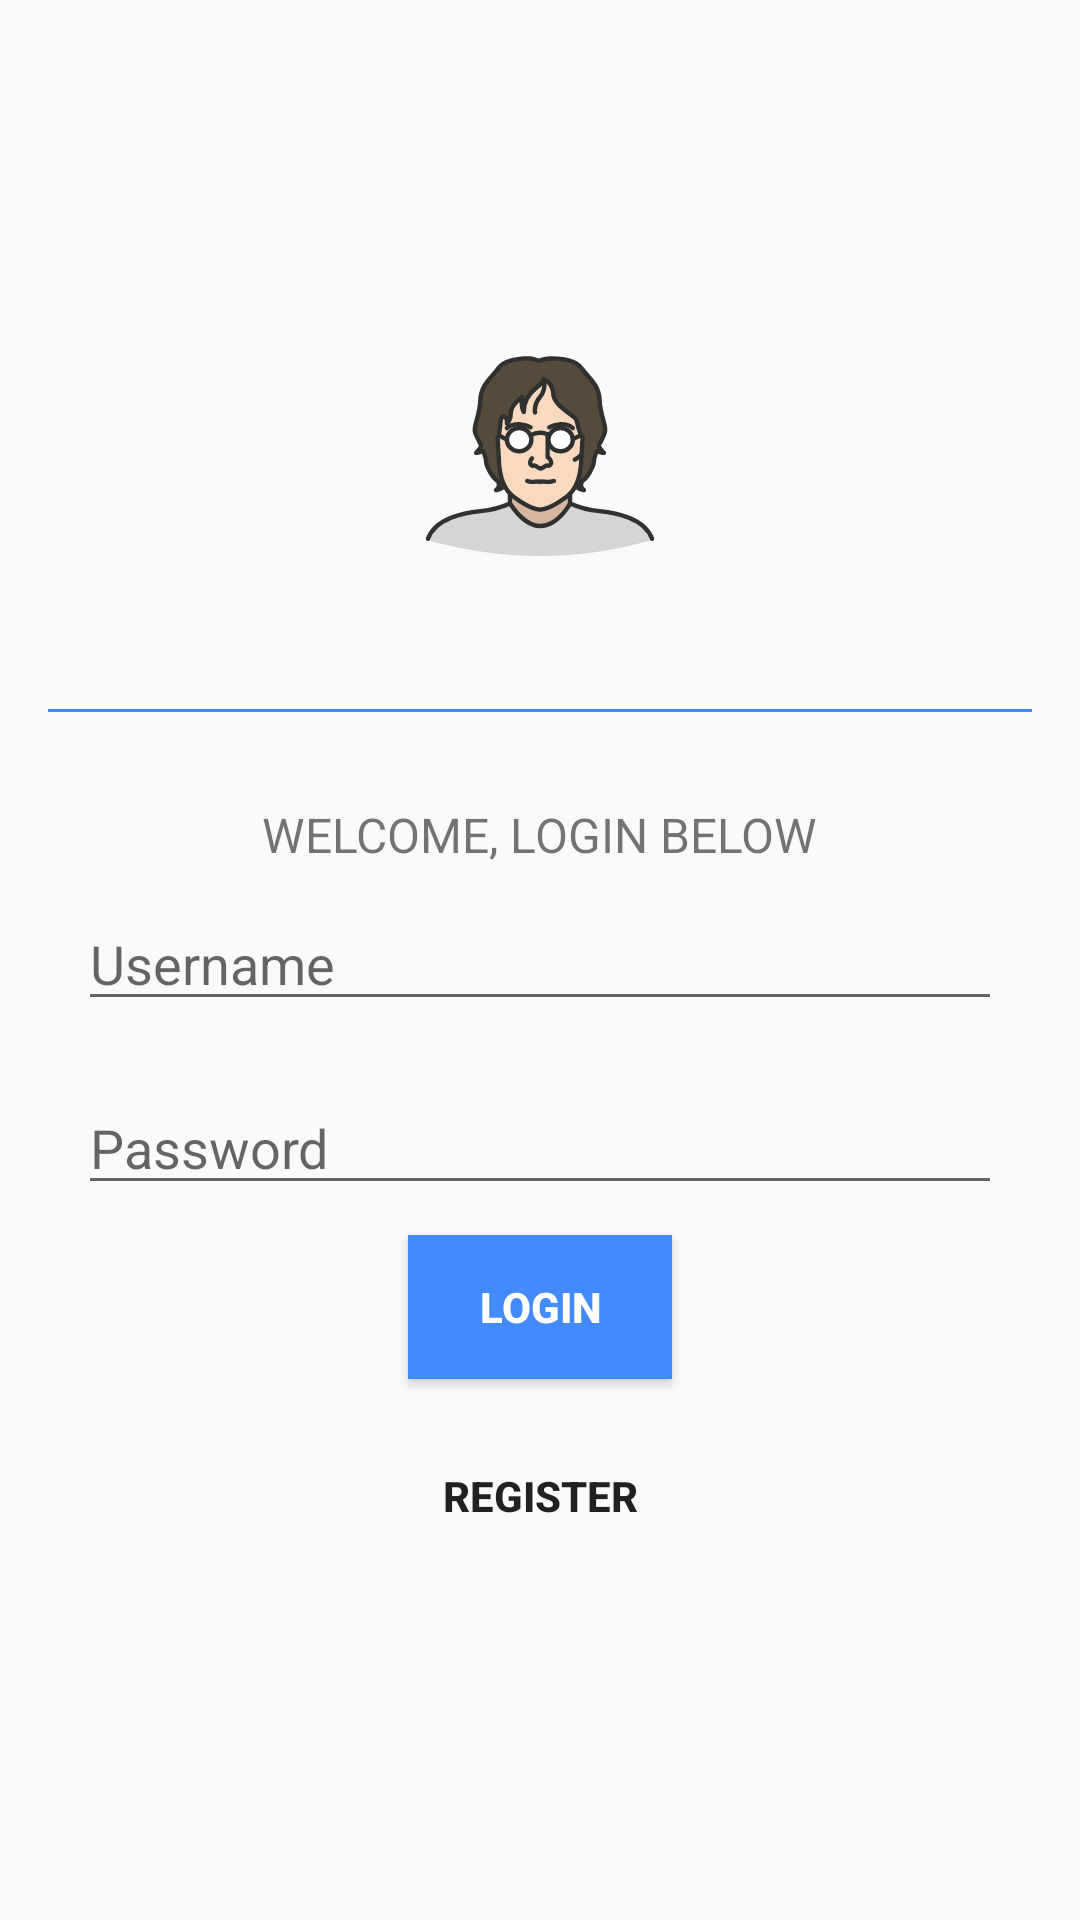

Write the Android layout XML for this screen, with the resource values it uses.
<!-- AndroidManifest.xml: application theme AppTheme -->
<!-- res/layout/logan.xml -->
<?xml version="1.0" encoding="utf-8"?>
<RelativeLayout xmlns:android="http://schemas.android.com/apk/res/android"
    android:layout_width="match_parent"
    android:layout_height="match_parent"
    android:padding="16dp">

    <LinearLayout
        android:layout_width="match_parent"
        android:layout_height="wrap_content"
        android:layout_centerHorizontal="true"
        android:layout_centerVertical="true"
        android:orientation="vertical">

        <ImageView
            android:id="@+id/logo"
            android:layout_width="100dp"
            android:layout_height="100dp"
            android:layout_gravity="center"
            android:background="@drawable/jon" />

        <TextView
            android:id="@+id/TextView1"
            android:layout_width="wrap_content"
            android:layout_height="wrap_content"
            android:layout_gravity="center"
            android:layout_marginTop="5dp"
            android:layout_marginBottom="5dp"
            android:textSize="18dip"
            android:textStyle="bold" />

        <View
            android:id="@+id/View1"
            android:layout_width="fill_parent"
            android:layout_height="1dp"
            android:layout_gravity="center"
            android:background="#448AFF" />

        <TextView
            android:id="@+id/TextView2"
            android:layout_width="wrap_content"
            android:layout_height="wrap_content"
            android:layout_gravity="center"
            android:layout_marginTop="30dip"
            android:text="WELCOME, LOGIN BELOW"
            android:textSize="16dip" />

        <EditText
            android:id="@+id/txt_username"
            android:layout_width="match_parent"
            android:layout_height="wrap_content"
            android:layout_gravity="center"
            android:layout_margin="10dp"
            android:hint="Username"
            android:inputType="textEmailAddress"
            android:singleLine="true" />

        <EditText
            android:id="@+id/txt_password"
            android:layout_width="match_parent"
            android:layout_height="wrap_content"
            android:layout_gravity="center"
            android:layout_margin="10dp"
            android:hint="Password"
            android:password="true"
            android:singleLine="true" />

        <Button
            android:id="@+id/btn_login"
            android:layout_width="wrap_content"
            android:layout_height="wrap_content"
            android:layout_gravity="center"
            android:layout_marginBottom="15dp"
            android:background="#448AFF"
            android:text="Login"
            android:textColor="#fff"
            android:textStyle="bold" />

        <Button
            android:id="@+id/btn_register"
            android:layout_width="wrap_content"
            android:layout_height="wrap_content"
            android:layout_gravity="center"
            android:layout_marginBottom="15dp"
            android:background="#00555555"
            android:text="Register"
            android:textStyle="bold" />

    </LinearLayout>

</RelativeLayout>
<!-- resources referenced by this layout -->
<resources>
  <!-- drawable jon: vector/xml drawable (drawable, 10137 chars, omitted) -->
  <style name="AppTheme" parent="Theme.AppCompat.Light.NoActionBar">
          
          <item name="colorPrimary">@color/colorPrimary</item>
          <item name="colorPrimaryDark">@color/colorPrimaryDark</item>
          <item name="colorAccent">@color/colorAccent</item>
          <item name="windowActionBar">false</item>
          <item name="windowNoTitle">true</item>
      </style>
  <color name="colorPrimary">#008577</color>
  <color name="colorPrimaryDark">#00574B</color>
  <color name="colorAccent">#D81B60</color>
</resources>
